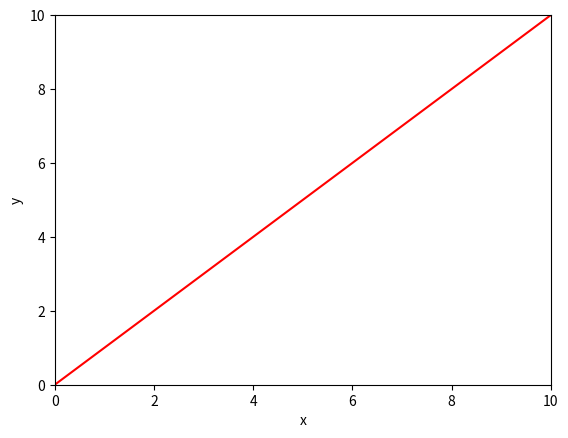
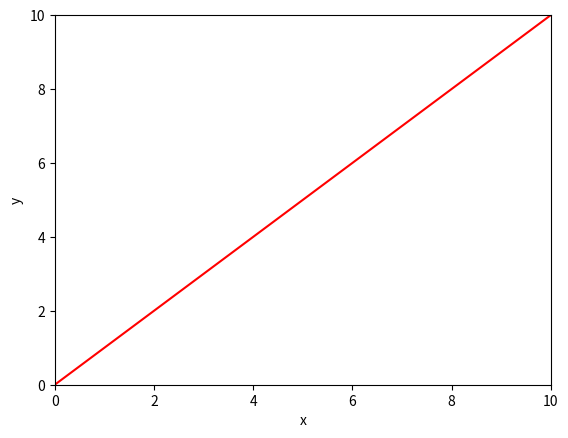
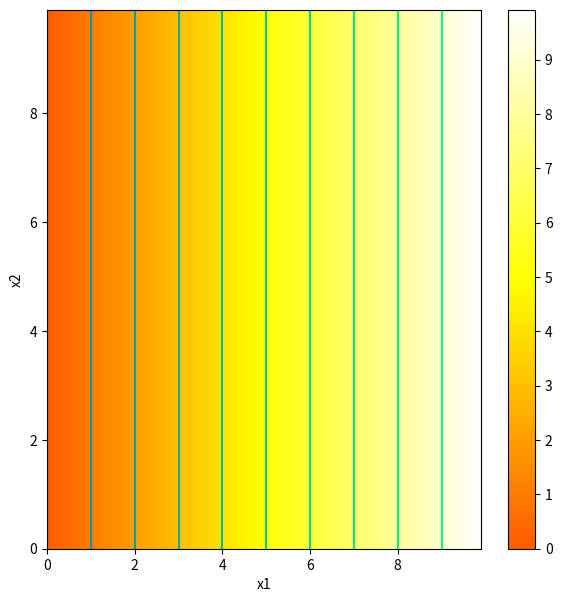
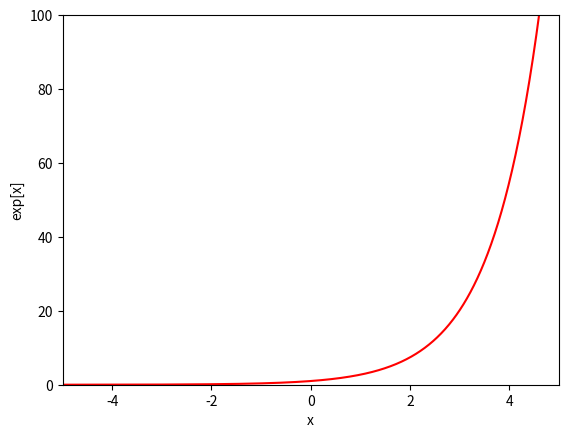
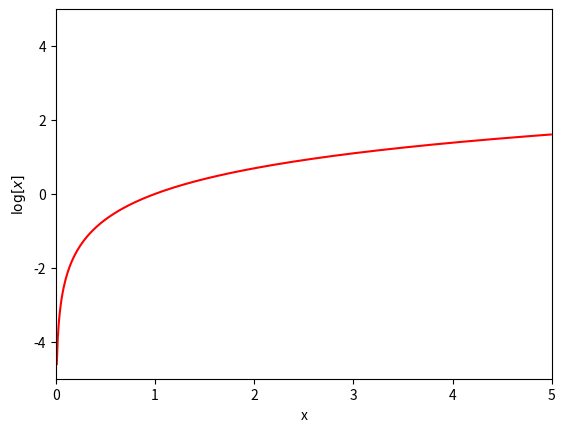

Write the Python code that produced these figures, in order.
# Imports math library
import numpy as np
# Imports plotting library
import matplotlib.pyplot as plt

# Define a linear function with just one input, x
def linear_function_1D(x,beta,omega):
  # TODO -- replace the code line below with formula for 1D linear equation
  y = x

  return y

# Plot the 1D linear function

# Define an array of x values from 0 to 10 with increments of 0.01
# https://numpy.org/doc/stable/reference/generated/numpy.arange.html
x = np.arange(0.0,10.0, 0.01)
# Compute y using the function you filled in above
beta = 0.0; omega = 1.0

y = linear_function_1D(x,beta,omega)

# Plot this function
fig, ax = plt.subplots()
ax.plot(x,y,'r-')
ax.set_ylim([0,10]);ax.set_xlim([0,10])
ax.set_xlabel('x'); ax.set_ylabel('y')
plt.show()

# TODO -- experiment with changing the values of beta and omega
# to understand what they do.  Try to make a line
# that crosses the y-axis at y=10 and the x-axis at x=5

beta = 10.0; omega = -2.0
y = linear_function_1D(x,beta,omega)
# Plot this function
fig, ax = plt.subplots()
ax.plot(x,y,'r-')
ax.set_ylim([0,10]);ax.set_xlim([0,10])
ax.set_xlabel('x'); ax.set_ylabel('y')
plt.show()

# Code to draw 2D function -- read it so you know what is going on, but you don't have to change it
def draw_2D_function(x1_mesh, x2_mesh, y):
    fig, ax = plt.subplots()
    fig.set_size_inches(7,7)
    pos = ax.contourf(x1_mesh, x2_mesh, y, levels=256 ,cmap = 'hot', vmin=-10,vmax=10.0)
    fig.colorbar(pos, ax=ax)
    ax.set_xlabel('x1');ax.set_ylabel('x2')
    levels = np.arange(-10,10,1.0)
    ax.contour(x1_mesh, x2_mesh, y, levels, cmap='winter')
    plt.show()

# Define a linear function with two inputs, x1 and x2
def linear_function_2D(x1,x2,beta,omega1,omega2):
  # TODO -- replace the code line below with formula for 2D linear equation
  y = x1

  return y

# Plot the 2D function

# Make 2D array of x and y points
x1 = np.arange(0.0, 10.0, 0.1)
x2 = np.arange(0.0, 10.0, 0.1)
x1,x2 = np.meshgrid(x1,x2)  # https://www.geeksforgeeks.org/numpy-meshgrid-function/

# Compute the 2D function for given values of omega1, omega2
beta = 0.0; omega1 = 1.0; omega2 = -0.5
y  = linear_function_2D(x1,x2,beta, omega1, omega2)

# Draw the function.
# Color represents y value (brighter = higher value)
# Black = -10 or less, White = +10 or more
# 0 = mid orange
# Lines are contours where value is equal
draw_2D_function(x1,x2,y)

# TODO
# Predict what this plot will look like if you set omega_1 to zero
# Change the code and see if you are right.

# TODO
# Predict what this plot will look like if you set omega_2 to zero
# Change the code and see if you are right.

# TODO
# Predict what this plot will look like if you set beta to -5
# Change the code and see if you are correct


# Define a linear function with three inputs, x1, x2, and x_3
def linear_function_3D(x1,x2,x3,beta,omega1,omega2,omega3):
  # TODO -- replace the code below with formula for a single 3D linear equation
  y = x1

  return y

# Define the parameters
beta1 = 0.5; beta2 = 0.2
omega11 =  -1.0 ; omega12 = 0.4; omega13 = -0.3
omega21 =  0.1  ; omega22 = 0.1; omega23 = 1.2

# Define the inputs
x1 = 4 ; x2 =-1; x3 = 2

# Compute using the individual equations
y1 = linear_function_3D(x1,x2,x3,beta1,omega11,omega12,omega13)
y2 = linear_function_3D(x1,x2,x3,beta2,omega21,omega22,omega23)
print("Individual equations")
print('y1 = %3.3f\ny2 = %3.3f'%((y1,y2)))

# Define vectors and matrices
beta_vec = np.array([[beta1],[beta2]])
omega_mat = np.array([[omega11,omega12,omega13],[omega21,omega22,omega23]])
x_vec = np.array([[x1], [x2], [x3]])

# Compute with vector/matrix form
y_vec = beta_vec+np.matmul(omega_mat, x_vec)
print("Matrix/vector form")
print('y1= %3.3f\ny2 = %3.3f'%((y_vec[0][0],y_vec[1][0])))


# Draw the exponential function

# Define an array of x values from -5 to 5 with increments of 0.01
x = np.arange(-5.0,5.0, 0.01)
y = np.exp(x) ;

# Plot this function
fig, ax = plt.subplots()
ax.plot(x,y,'r-')
ax.set_ylim([0,100]);ax.set_xlim([-5,5])
ax.set_xlabel('x'); ax.set_ylabel('exp[x]')
plt.show()

# Draw the logarithm function

# Define an array of x values from -5 to 5 with increments of 0.01
x = np.arange(0.01,5.0, 0.01)
y = np.log(x) ;

# Plot this function
fig, ax = plt.subplots()
ax.plot(x,y,'r-')
ax.set_ylim([-5,5]);ax.set_xlim([0,5])
ax.set_xlabel('x'); ax.set_ylabel('$\log[x]$')
plt.show()